Run: headless pygame with SDL's dummy video driver; simulated clock (each Clock.tick advances the game by its frame time, no real sleeping); random seed 0; keys injected as events and as key.get_pressed() state; no mouse input.
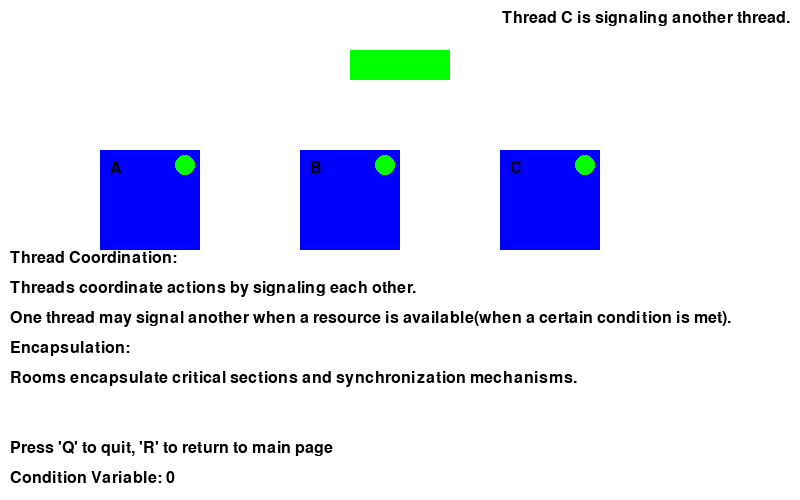
Frame 1 of 4 · flips 1–60 · no input
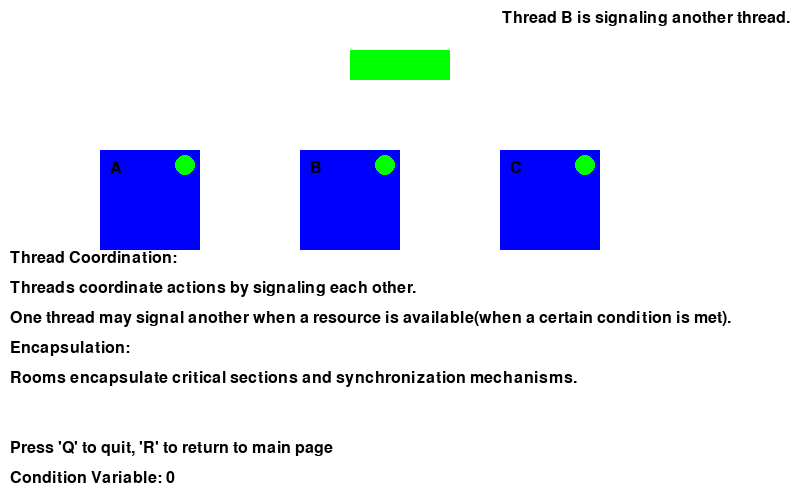
Frame 2 of 4 · flips 61–180 · tapped SPACE, RETURN · held RIGHT (→), D
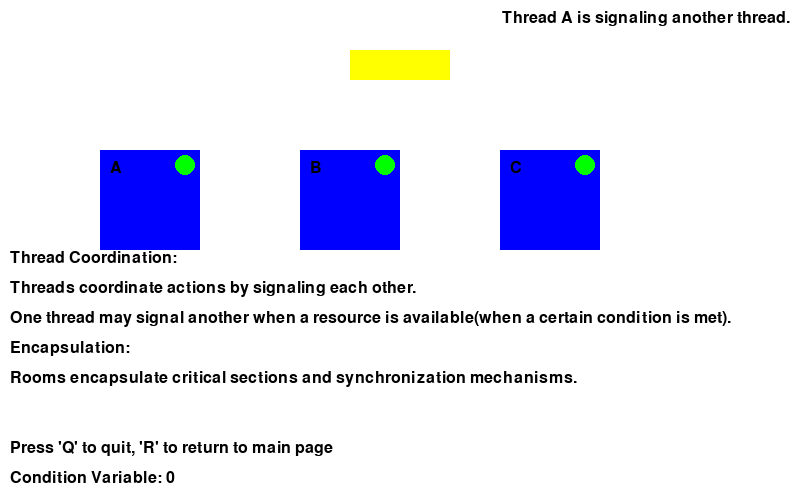
Frame 3 of 4 · flips 181–300 · held DOWN (↓), S
Frame 4 of 4 · flips 301–420 · held LEFT (←), A, UP (↑), W · screen unchanged from frame 3, image omitted

The pygame program that drew these frames:

import threading
import time
import pygame
import sys

# Define colors
WHITE = (255, 255, 255)
BLUE = (0, 0, 255)
RED = (255, 0, 0)
GREEN = (0, 255, 0)
YELLOW = (255, 255, 0)
BLACK = (0, 0, 0)
GRAY = (169, 169, 169)

class MonitorDemo:
    def __init__(self, main_app=None):  # Accept main_app as an argument
        pygame.init()

        # Store the main_app instance
        self.main_app = main_app

        # Set up Pygame window
        self.width = 800
        self.height = 500
        self.screen = pygame.display.set_mode((self.width, self.height))
        pygame.display.set_caption("Monitor Demo")

        # Define room positions, dimensions, and names
        self.room_info = [
            {"name": "Room A", "position": (100, 150)},
            {"name": "Room B", "position": (300, 150)},
            {"name": "Room C", "position": (500, 150)}
        ]
        self.room_size = (100, 100)

        # Initialize monitor lock
        self.monitor_lock = threading.Lock()

        # Initialize flags to track locked rooms
        self.locked_flags = [False] * len(self.room_info)

        # Initialize flags to track executing threads
        self.executing_threads = [False] * len(self.room_info)

        # Initialize clock for controlling frame rate
        self.clock = pygame.time.Clock()

        # Initialize condition variable
        self.shared_var = 0

        # Initialize the monitor gate color
        self.monitor_gate_color = GREEN

        # Initialize current event message
        self.current_event = ""

    def create_threads(self):
        # Start a thread for each room
        for i, room in enumerate(self.room_info):
            thread = threading.Thread(target=self.thread_func, args=(i,))
            thread.daemon = True
            thread.start()

    def thread_func(self, index):
        while True:
            with self.monitor_lock:
                # Simulate activity in the room
                self.locked_flags[index] = True
                self.executing_threads[index] = True
                self.current_event = f"Thread {chr(65 + index)} is executing the critical section."

                # Keep executing until shared variable reaches 5
                while self.shared_var < 5:
                    # Increment shared variable
                    self.shared_var += 1
                    time.sleep(1)  # Simulate activity

                # Reset shared variable
                self.shared_var = 0

                # Change monitor gate color to yellow when thread A is executing
                if index == 0:
                    self.monitor_gate_color = YELLOW
                else:
                    self.monitor_gate_color = GREEN

            # Simulate signaling another thread
            self.current_event = f"Thread {chr(65 + index)} is signaling another thread."

            time.sleep(1)  # Simulate idle time

            # Reset thread state
            self.executing_threads[index] = False
            self.locked_flags[index] = False

    def draw_scene(self):
        self.screen.fill(WHITE)

        # Draw monitor gate
        monitor_gate_rect = pygame.Rect(350, 50, 100, 30)
        pygame.draw.rect(self.screen, self.monitor_gate_color, monitor_gate_rect)

        # Draw rooms
        for i, room in enumerate(self.room_info):
            x, y = room["position"]
            room_rect = pygame.Rect(x, y, *self.room_size)
            pygame.draw.rect(self.screen, BLUE, room_rect)

            # Draw thread label
            thread_label = chr(65 + i)
            label_font = pygame.font.SysFont(None, 24)
            label_render = label_font.render(thread_label, True, BLACK)
            label_position = (x + 10, y + 10)
            self.screen.blit(label_render, label_position)

            # Draw lock indicator 
            lock_color = RED if self.locked_flags[i] else GREEN
            lock_radius = 10
            lock_center = (x + self.room_size[0] - lock_radius - 5, y + 5 + lock_radius)
            pygame.draw.circle(self.screen, lock_color, lock_center, lock_radius)

            # Draw executing thread indicator (red dot)
            if self.executing_threads[i]:
                pygame.draw.circle(self.screen, RED, (x + self.room_size[0] // 2, y + self.room_size[1] // 2), 5)

        # Draw shared variable
        var_text = f"Condition Variable: {self.shared_var}"
        var_font = pygame.font.SysFont(None, 24)
        var_render = var_font.render(var_text, True, BLACK)
        self.screen.blit(var_render, (10, self.height - 30))

        # Draw current event message 
        event_message = self.current_event
        event_font = pygame.font.SysFont(None, 24)
        event_render = event_font.render(event_message, True, BLACK)
        event_position = (self.width - event_render.get_width() - 10, 10)
        self.screen.blit(event_render, event_position)

        # Explanation
        explanation_text = [
            "Thread Coordination:",
            "Threads coordinate actions by signaling each other.",
            "One thread may signal another when a resource is available(when a certain condition is met).",
            "Encapsulation:",
            "Rooms encapsulate critical sections and synchronization mechanisms."
        ]
        explanation_font = pygame.font.SysFont(None, 24)
        y_offset = 250
        for line in explanation_text:
            text_render = explanation_font.render(line, True, BLACK)
            self.screen.blit(text_render, (10, y_offset))
            y_offset += 30

        # Instructions for quitting and returning to the main page
        instruction_text = "Press 'Q' to quit, 'R' to return to main page"
        instruction_font = pygame.font.SysFont(None, 24)
        instruction_render = instruction_font.render(instruction_text, True, BLACK)
        self.screen.blit(instruction_render, (10, self.height - 60))

        pygame.display.flip()

    def run(self):
        self.create_threads()

        running = True
        while running:
            for event in pygame.event.get():
                if event.type == pygame.QUIT:
                    running = False
                elif event.type == pygame.KEYDOWN:
                    if event.key == pygame.K_q:
                        running = False
                    elif event.key == pygame.K_r:
                        if self.main_app:  # Check if main_app is not None
                            self.main_app.run()  # Call the run method of the main_app instance

            # Draw scene
            self.draw_scene()
            self.clock.tick(60)  

        # Quit pygame before exiting the program
        pygame.quit()
        sys.exit()

if __name__ == "__main__":
    # Create an instance of MonitorDemo and pass the main_app instance
    demo = MonitorDemo(main_app=None)
    demo.run()
